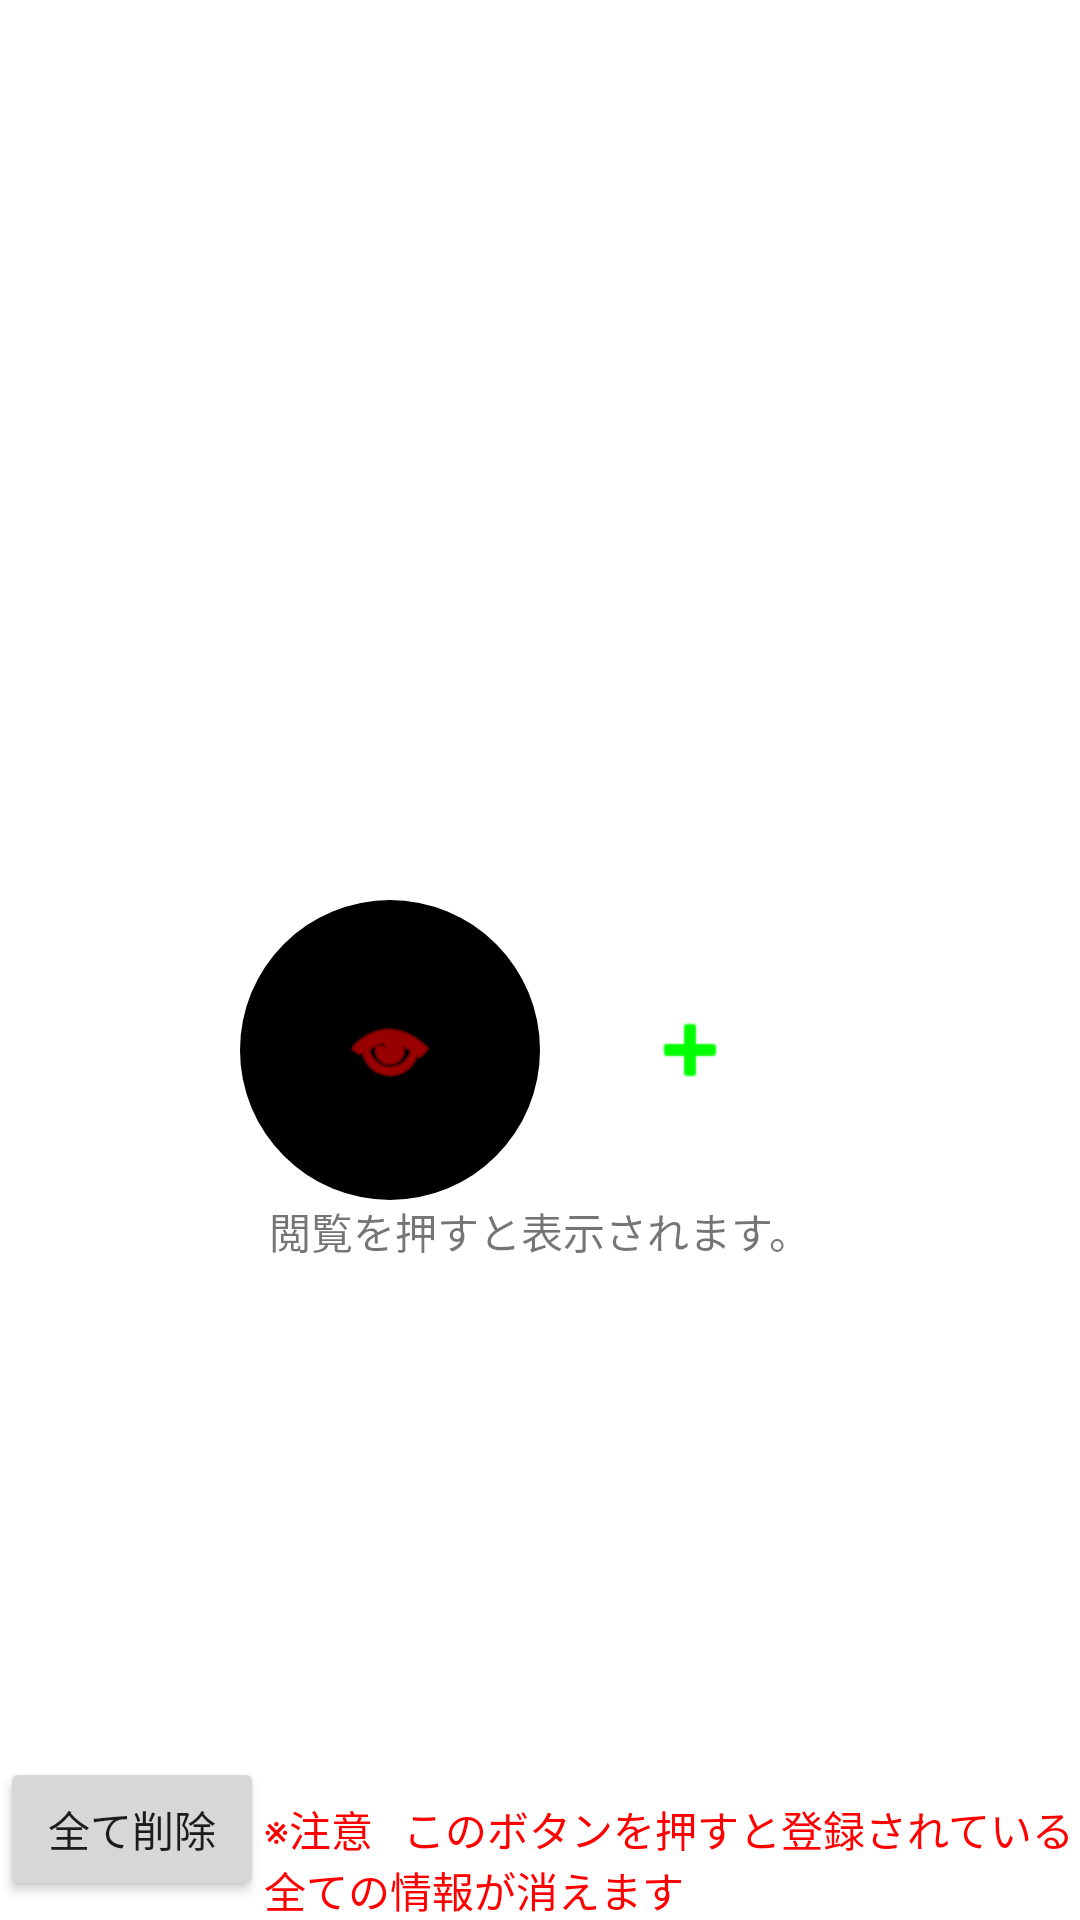

Here is an Android app screen rendered from its layout file. Give the layout XML and the strings, colors and styles it references.
<!-- AndroidManifest.xml: application theme AppTheme -->
<!-- res/layout/activity_record_main.xml -->
<?xml version="1.0" encoding="utf-8"?>

<LinearLayout xmlns:android="http://schemas.android.com/apk/res/android"
    android:orientation="vertical"
    android:layout_width="match_parent"
    android:layout_height="match_parent"
    android:gravity="center_horizontal">

    <LinearLayout
        android:layout_width="wrap_content"
        android:layout_height="wrap_content"
        android:orientation="horizontal"
        android:layout_marginTop="300dp"
        android:gravity="center">

        <ImageButton
            android:id="@+id/Reading_bt"
            android:layout_width="wrap_content"
            android:layout_height="wrap_content"
            android:src="@android:drawable/ic_menu_view"
            android:tint="@color/colorRed"
            android:background="@drawable/button_circle_black"
            android:text="閲覧" />


        <ImageButton
            android:id="@+id/Add_bt"
            android:layout_width="wrap_content"
            android:layout_height="wrap_content"
            android:background="@drawable/button_circle_white"
            android:src="@android:drawable/ic_input_add"
            android:tint="@color/colorGreen"
            android:text="追加" />

    </LinearLayout>

    <TextView
        android:id="@+id/entry_text"
        android:layout_width="wrap_content"
        android:layout_height="wrap_content"
        android:text="閲覧を押すと表示されます。"/>



    <LinearLayout
        android:layout_width="match_parent"
        android:layout_height="match_parent"
        android:orientation="horizontal"
        android:gravity="bottom">

        <Button
            android:id="@+id/All_Delete_bt"
            android:layout_width="wrap_content"
            android:layout_height="wrap_content"
            android:text="全て削除" />
        <TextView
            android:layout_width="wrap_content"
            android:layout_height="wrap_content"
            android:text="※注意   このボタンを押すと登録されている全ての情報が消えます"
            android:textColor="@color/colorRed"
            android:layout_weight="1"/>
    </LinearLayout>

</LinearLayout>
<!-- resources referenced by this layout -->
<resources>
  <color name="colorGreen">#00ff00</color>
  <color name="colorRed">#ff0000</color>
  <!-- drawable button_circle_black (drawable) -->
  <?xml version="1.0" encoding="utf-8"?>
  
  <shape xmlns:android="http://schemas.android.com/apk/res/android"
      android:shape="oval">
  
      
      <size
          android:width="100dp"
          android:height="100dp"/>
  
      
      <solid android:color="#000000" />
  
  </shape>
  <!-- drawable button_circle_white (drawable) -->
  <?xml version="1.0" encoding="utf-8"?>
  
  <shape xmlns:android="http://schemas.android.com/apk/res/android"
      android:shape="oval">
  
      
      <size
          android:width="100dp"
          android:height="100dp"/>
  
      
      <solid android:color="#ffffff" />
  
  </shape>
</resources>
